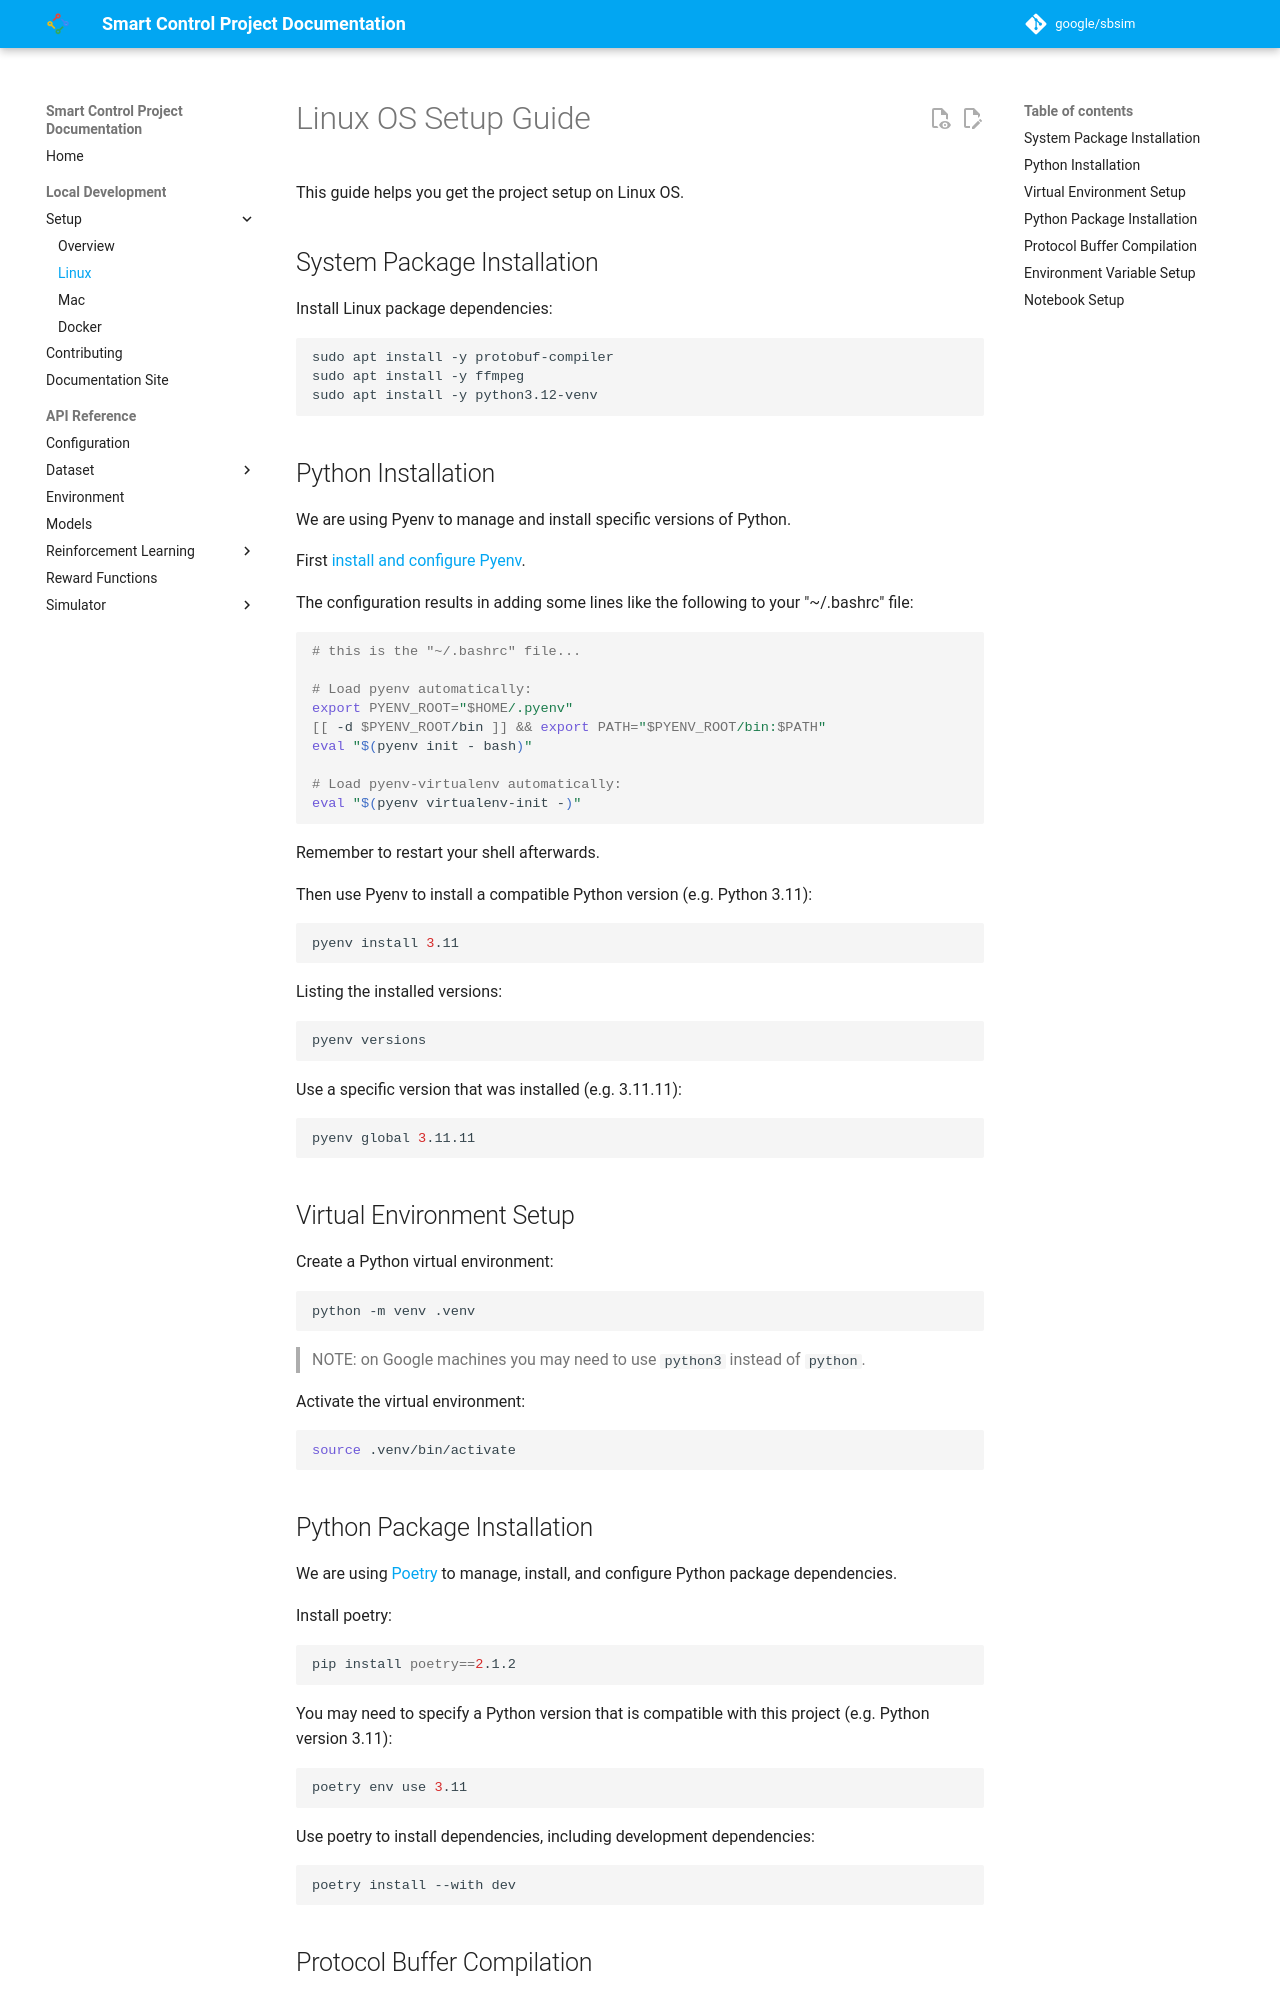

repository: google/sbsim · page: setup/linux/index.html · generator: mkdocs

# Linux OS Setup Guide

This guide helps you get the project setup on Linux OS.

## System Package Installation

Install Linux package dependencies:

```sh
sudo apt install -y protobuf-compiler
sudo apt install -y ffmpeg
sudo apt install -y python3.12-venv
```

## Python Installation

We are using Pyenv to manage and install specific versions of Python.

First
[install and configure Pyenv](https://github.com/pyenv/pyenv?tab=readme-ov-file#installation).

The configuration results in adding some lines like the following to your
"~/.bashrc" file:

```sh
# this is the "~/.bashrc" file...

# Load pyenv automatically:
export PYENV_ROOT="$HOME/.pyenv"
[[ -d $PYENV_ROOT/bin ]] && export PATH="$PYENV_ROOT/bin:$PATH"
eval "$(pyenv init - bash)"

# Load pyenv-virtualenv automatically:
eval "$(pyenv virtualenv-init -)"
```

Remember to restart your shell afterwards.

Then use Pyenv to install a compatible Python version (e.g. Python 3.11):

```sh
pyenv install 3.11
```

Listing the installed versions:

```sh
pyenv versions
```

Use a specific version that was installed (e.g. 3.11.11):

```sh
pyenv global 3.11.11
```

## Virtual Environment Setup

Create a Python virtual environment:

```sh
python -m venv .venv
```

> NOTE: on Google machines you may need to use `python3` instead of `python`.

Activate the virtual environment:

```sh
source .venv/bin/activate
```

## Python Package Installation

We are using [Poetry](https://python-poetry.org/) to manage, install, and
configure Python package dependencies.

Install poetry:

```sh
pip install poetry==2.1.2
```

You may need to specify a Python version that is compatible with this project
(e.g. Python version 3.11):

```sh
poetry env use 3.11
```

Use poetry to install dependencies, including development dependencies:

```sh
poetry install --with dev
```
